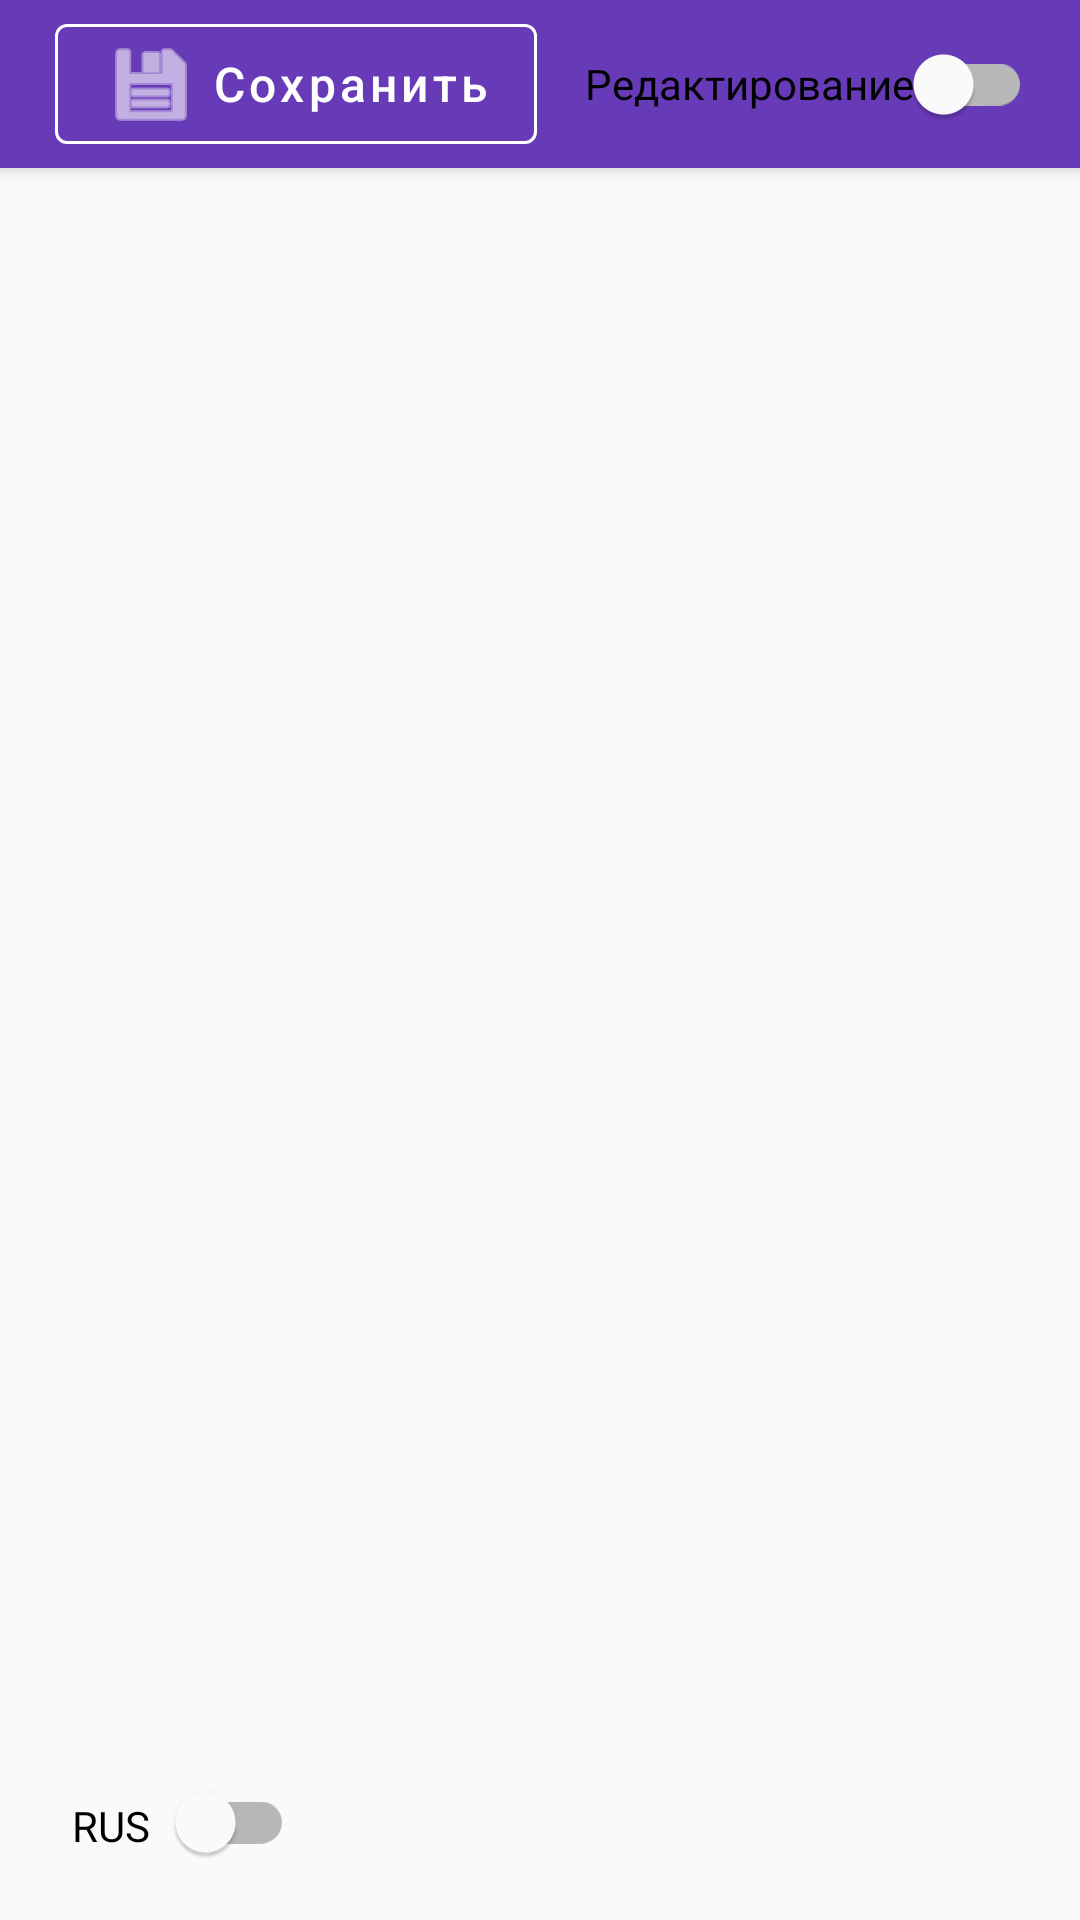

This screen was rendered from an Android layout file. Write that file and the resources it references.
<!-- AndroidManifest.xml: application theme Theme.Test1 -->
<!-- res/layout/fragment_character_editor.xml -->
<?xml version="1.0" encoding="utf-8"?>
<androidx.coordinatorlayout.widget.CoordinatorLayout xmlns:android="http://schemas.android.com/apk/res/android"
    xmlns:app="http://schemas.android.com/apk/res-auto"
    android:layout_width="match_parent"
    android:layout_height="match_parent">

    <com.google.android.material.appbar.AppBarLayout
        android:layout_width="match_parent"
        android:layout_height="wrap_content">

        <com.google.android.material.appbar.MaterialToolbar
            android:id="@+id/toolbar"
            android:layout_width="match_parent"
            android:layout_height="?attr/actionBarSize">

            <LinearLayout
                android:layout_width="wrap_content"
                android:layout_height="wrap_content"
                android:layout_gravity="end"
                android:orientation="horizontal"
                android:gravity="center_vertical">



                <com.google.android.material.button.MaterialButton
                    android:id="@+id/saveButton"
                    style="@style/Widget.MaterialComponents.Button.OutlinedButton"
                    android:layout_width="wrap_content"
                    android:layout_height="wrap_content"
                    android:text="Сохранить"
                    android:textColor="@android:color/white"
                    app:strokeColor="@android:color/white"
                    app:icon="@android:drawable/ic_menu_save"
                    app:iconTint="@android:color/white"
                    android:layout_marginEnd="16dp" />

                <com.google.android.material.switchmaterial.SwitchMaterial
                    android:id="@+id/modeSwitch"
                    android:layout_width="wrap_content"
                    android:layout_height="wrap_content"
                    android:layout_marginEnd="16dp"
                    android:text="Редактирование" />

            </LinearLayout>
        </com.google.android.material.appbar.MaterialToolbar>

    </com.google.android.material.appbar.AppBarLayout>

    <androidx.recyclerview.widget.RecyclerView
        android:id="@+id/formRecyclerView"
        android:layout_width="match_parent"
        android:layout_height="match_parent"
        android:clipToPadding="false"
        android:paddingBottom="80dp"
        app:layout_behavior="@string/appbar_scrolling_view_behavior" />

    <com.google.android.material.switchmaterial.SwitchMaterial
        android:id="@+id/langSwitch"
        android:layout_width="90dp"
        android:layout_height="33dp"
        android:layout_gravity="bottom|start"
        android:layout_margin="16dp"
        android:background="@drawable/rounded_background"
        android:checked="false"
        android:padding="8dp"
        android:text="RUS / ENG" />

</androidx.coordinatorlayout.widget.CoordinatorLayout>
<!-- resources referenced by this layout -->
<resources>
  <style name="Theme.Test1" parent="Theme.MaterialComponents.DayNight.NoActionBar">
          
          <item name="colorPrimary">@color/primary</item>
          <item name="colorPrimaryVariant">@color/primary_dark</item>
          <item name="colorOnPrimary">@color/text_on_primary</item>
          
          
          <item name="colorSecondary">@color/secondary</item>
          <item name="colorSecondaryVariant">@color/secondary_dark</item>
          <item name="colorOnSecondary">@color/text_on_secondary</item>
          
          
          <item name="colorError">@color/error</item>
          <item name="colorOnError">@color/white</item>
          
          
          <item name="android:colorBackground">@color/background</item>
          <item name="colorSurface">@color/surface</item>
          <item name="colorOnSurface">@color/text_primary</item>
          <item name="colorOnBackground">@color/text_primary</item>
          
          
          <item name="android:statusBarColor">@color/primary_dark</item>
          <item name="android:windowLightStatusBar">false</item>
          
          
          <item name="android:navigationBarColor">@color/surface</item>
          
          
          <item name="toolbarStyle">@style/Widget.App.Toolbar</item>
          
          
          <item name="floatingActionButtonStyle">@style/Widget.App.FloatingActionButton</item>
          
          
          <item name="materialButtonStyle">@style/Widget.App.Button</item>
          
          
          <item name="materialCardViewStyle">@style/Widget.App.CardView</item>
      </style>
  <color name="primary">#673AB7</color>
  <color name="primary_dark">#512DA8</color>
  <color name="text_on_primary">#FFFFFF</color>
  <color name="secondary">#FF6D00</color>
  <color name="secondary_dark">#E65100</color>
  <color name="text_on_secondary">#FFFFFF</color>
  <color name="error">#D32F2F</color>
  <color name="white">#FFFFFF</color>
  <color name="background">#FAFAFA</color>
  <color name="surface">#FFFFFF</color>
  <color name="text_primary">#212121</color>
  <style name="Widget.App.Toolbar" parent="Widget.MaterialComponents.Toolbar.Primary">
          <item name="titleTextColor">@color/white</item>
          <item name="subtitleTextColor">@color/white</item>
          <item name="android:background">@color/primary</item>
          <item name="android:elevation">4dp</item>
      </style>
  <style name="Widget.App.FloatingActionButton" parent="Widget.MaterialComponents.FloatingActionButton">
          <item name="backgroundTint">@color/accent</item>
          <item name="tint">@color/white</item>
          <item name="elevation">6dp</item>
          <item name="pressedTranslationZ">12dp</item>
      </style>
  <style name="Widget.App.Button" parent="Widget.MaterialComponents.Button">
          <item name="backgroundTint">@color/primary</item>
          <item name="android:textColor">@color/white</item>
          <item name="cornerRadius">12dp</item>
          <item name="android:textAllCaps">false</item>
          <item name="android:fontFamily">sans-serif-medium</item>
          <item name="android:textSize">16sp</item>
      </style>
  <style name="Widget.App.CardView" parent="Widget.MaterialComponents.CardView">
          <item name="cardCornerRadius">12dp</item>
          <item name="cardElevation">2dp</item>
          <item name="contentPadding">16dp</item>
          <item name="cardBackgroundColor">@color/surface</item>
      </style>
  <color name="accent">#FF9A5C</color>
</resources>
